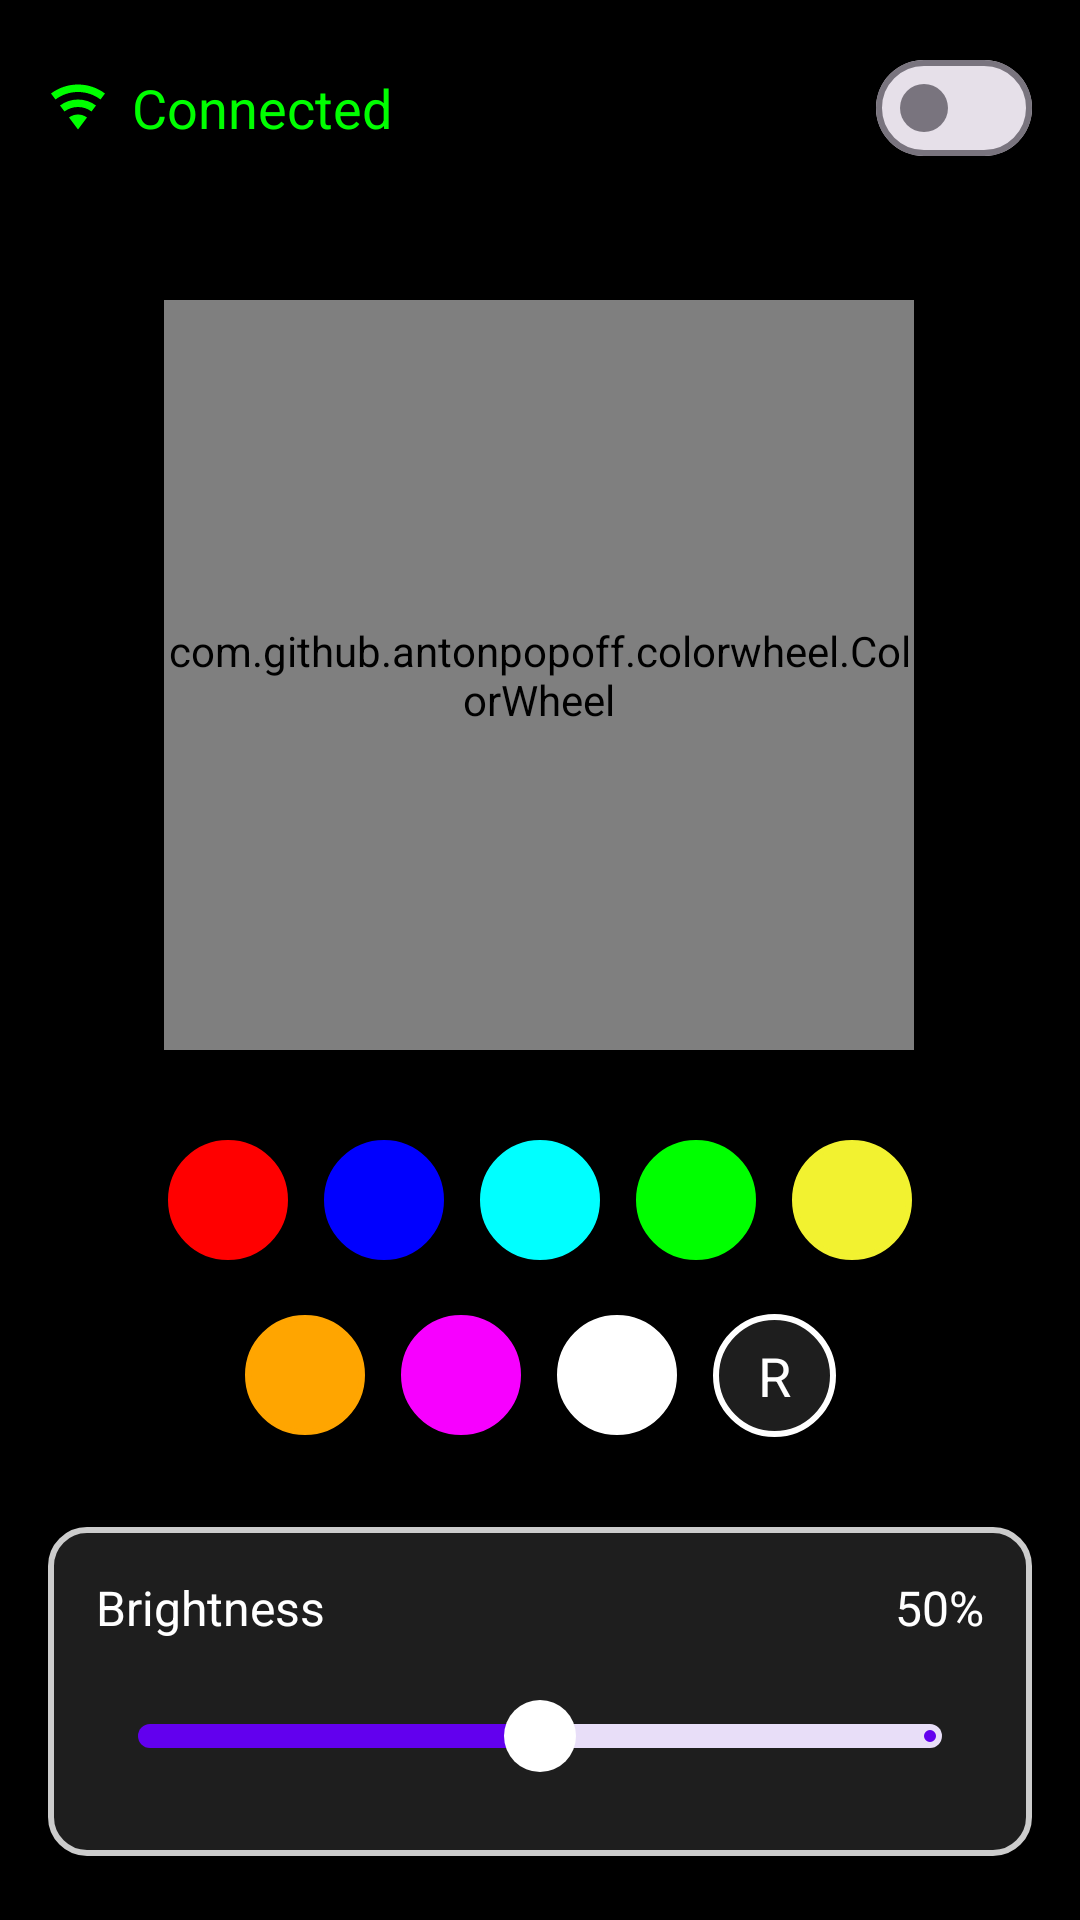

The Android layout XML behind this screen, and the referenced resources:
<!-- AndroidManifest.xml: application theme Base.Theme.Ws2812_controller -->
<!-- res/layout/fragment_color.xml -->
<?xml version="1.0" encoding="utf-8"?>
<androidx.constraintlayout.widget.ConstraintLayout xmlns:android="http://schemas.android.com/apk/res/android"
    xmlns:tools="http://schemas.android.com/tools"
    android:layout_width="match_parent"
    android:layout_height="match_parent"
    android:background="@color/black"
    xmlns:app="http://schemas.android.com/apk/res-auto"
    tools:context=".fragment.ColorFragment">

    <LinearLayout
        android:id="@+id/topRow"
        android:layout_width="0dp"
        android:layout_height="wrap_content"
        android:orientation="horizontal"
        android:gravity="center_vertical"
        android:paddingTop="12dp"
        android:paddingStart="16dp"
        android:paddingEnd="16dp"
        app:layout_constraintTop_toTopOf="parent"
        app:layout_constraintStart_toStartOf="parent"
        app:layout_constraintEnd_toEndOf="parent">

        
        <LinearLayout
            android:id="@+id/wifiStatusContainer"
            android:layout_width="wrap_content"
            android:layout_height="wrap_content"
            android:orientation="horizontal"
            android:gravity="center_vertical">

            <ImageView
                android:id="@+id/wifiIcon"
                android:layout_width="20dp"
                android:layout_height="20dp"
                android:src="@drawable/ic_wifi"
                android:layout_marginEnd="8dp"
                app:tint="@color/green" />

            <TextView
                android:id="@+id/wifiStatusText"
                android:layout_width="wrap_content"
                android:layout_height="wrap_content"
                android:text="Connected"

                android:textColor="@color/green"
                android:textSize="18sp" />

        </LinearLayout>

        
        <View
            android:layout_width="0dp"
            android:layout_height="0dp"
            android:layout_weight="1" />

        
        <com.google.android.material.materialswitch.MaterialSwitch
            android:id="@+id/powerSwitch"
            android:layout_width="wrap_content"
            android:layout_height="wrap_content" />

    </LinearLayout>

    

    

    <com.github.antonpopoff.colorwheel.ColorWheel
        android:id="@+id/colorWheel"
        android:layout_width="250dp"
        android:layout_height="250dp"
        android:layout_marginTop="40dp"
        app:layout_constraintEnd_toEndOf="parent"
        app:layout_constraintHorizontal_bias="0.496"
        app:layout_constraintStart_toStartOf="parent"
        app:layout_constraintTop_toBottomOf="@id/topRow" />

    <LinearLayout
        android:id="@+id/colorRow"
        android:layout_width="wrap_content"
        android:layout_height="wrap_content"
        android:orientation="horizontal"
        android:gravity="center"
        android:layout_marginTop="24dp"
        app:layout_constraintTop_toBottomOf="@id/colorWheel"
        app:layout_constraintStart_toStartOf="parent"
        app:layout_constraintEnd_toEndOf="parent">

        <View
            android:id="@+id/colorRed"
            android:layout_width="40dp"
            android:layout_height="40dp"
            android:background="@drawable/circle_button"
            android:backgroundTint="#FF0000"
            android:layout_margin="6dp"
            android:clickable="true"
            android:focusable="true" />

        <View
            android:id="@+id/colorBlue"
            android:layout_width="40dp"
            android:layout_height="40dp"
            android:background="@drawable/circle_button"
            android:backgroundTint="#0000FF"
            android:layout_margin="6dp"
            android:clickable="true"
            android:focusable="true" />

        <View
            android:id="@+id/colorCyan"
            android:layout_width="40dp"
            android:layout_height="40dp"
            android:background="@drawable/circle_button"
            android:backgroundTint="#00FFFF"
            android:layout_margin="6dp"
            android:clickable="true"
            android:focusable="true" />

        <View
            android:id="@+id/colorGreen"
            android:layout_width="40dp"
            android:layout_height="40dp"
            android:background="@drawable/circle_button"
            android:backgroundTint="#00FF00"
            android:layout_margin="6dp"
            android:clickable="true"
            android:focusable="true" />

        <View
            android:id="@+id/colorYellow"
            android:layout_width="40dp"
            android:layout_height="40dp"
            android:background="@drawable/circle_button"
            android:backgroundTint="#F2F230"
            android:layout_margin="6dp"
            android:clickable="true"
            android:focusable="true" />

    </LinearLayout>

    <LinearLayout
        android:id="@+id/colorSecondRow"
        android:layout_width="wrap_content"
        android:layout_height="wrap_content"
        android:orientation="horizontal"
        android:gravity="center"
        android:layout_marginTop="6dp"
        app:layout_constraintTop_toBottomOf="@id/colorRow"
        app:layout_constraintStart_toStartOf="parent"
        app:layout_constraintEnd_toEndOf="parent">

        <View
            android:id="@+id/colorOrange"
            android:layout_width="40dp"
            android:layout_height="40dp"
            android:background="@drawable/circle_button"
            android:backgroundTint="#FFA500"
            android:layout_margin="6dp"
            android:clickable="true"
            android:focusable="true" />

        <View
            android:id="@+id/colorPink"
            android:layout_width="40dp"
            android:layout_height="40dp"
            android:background="@drawable/circle_button"
            android:backgroundTint="#f700ff"
            android:layout_margin="6dp"
            android:clickable="true"
            android:focusable="true" />

        <View
            android:id="@+id/colorWhite"
            android:layout_width="40dp"
            android:layout_height="40dp"
            android:background="@drawable/circle_button_border"
            android:backgroundTint="#FFFFFF"
            android:layout_margin="6dp"
            android:clickable="true"
            android:focusable="true" />


        <TextView
            android:id="@+id/randomColor"
            android:layout_width="41dp"
            android:layout_height="41dp"
            android:background="@drawable/circle_button_random"
            android:text="R"
            android:textColor="@android:color/white"
            android:textSize="18sp"
            android:gravity="center"
            android:layout_margin="6dp"
            android:clickable="true"
            android:focusable="true" />

    </LinearLayout>

    
    <LinearLayout
        android:id="@+id/brightnessContainer"
        android:layout_width="0dp"
        android:layout_height="wrap_content"
        android:orientation="vertical"
        android:background="@drawable/rounded_background"
        android:padding="16dp"
        android:layout_marginStart="16dp"
        android:layout_marginEnd="16dp"
        android:layout_marginTop="24dp"
        app:layout_constraintTop_toBottomOf="@id/colorSecondRow"
        app:layout_constraintStart_toStartOf="parent"
        app:layout_constraintEnd_toEndOf="parent">

        
        <LinearLayout
            android:layout_width="match_parent"
            android:layout_height="wrap_content"
            android:orientation="horizontal">

            <TextView
                android:id="@+id/brightnessLabel"
                android:layout_width="wrap_content"
                android:layout_height="wrap_content"
                android:text="Brightness"
                android:textColor="@android:color/white"
                android:textSize="16sp" />

            <TextView
                android:id="@+id/brightnessPercentage"
                android:layout_width="0dp"
                android:layout_height="wrap_content"
                android:layout_weight="1"
                android:text="50%"
                android:textColor="@android:color/white"
                android:textSize="16sp"
                android:gravity="end" />

        </LinearLayout>

        
        <com.google.android.material.slider.Slider
            android:id="@+id/brightnessSlider"
            android:layout_width="match_parent"
            android:layout_height="wrap_content"
            android:layout_marginTop="8dp"
            android:valueFrom="0.0"
            android:valueTo="100.0"
            android:value="50.0"
            app:trackHeight="8dp"
            app:thumbWidth="24dp"
            app:thumbHeight="24dp"
            app:thumbColor="@color/white"
            app:labelBehavior="gone"/>

    </LinearLayout>

</androidx.constraintlayout.widget.ConstraintLayout>
<!-- resources referenced by this layout -->
<resources>
  <color name="black">#FF000000</color>
  <color name="green">#FF00FF00</color>
  <color name="white">#FFFFFFFF</color>
  <!-- drawable circle_button (drawable) -->
  <?xml version="1.0" encoding="utf-8"?>
  <shape xmlns:android="http://schemas.android.com/apk/res/android"
      android:shape="oval">
      <solid android:color="#FFFFFF" />
      <stroke android:width="2dp" android:color="#FFFFFF" />
  </shape>
  <!-- drawable circle_button_border (drawable) -->
  <?xml version="1.0" encoding="utf-8"?>
  <shape xmlns:android="http://schemas.android.com/apk/res/android"
      android:shape="oval">
      <stroke android:width="2dp" android:color="#CCCCCC" />
  </shape>
  <!-- drawable circle_button_random (drawable) -->
  <?xml version="1.0" encoding="utf-8"?>
  <shape xmlns:android="http://schemas.android.com/apk/res/android"
      android:shape="oval">
  
      
      <solid android:color="@color/dark_gray" />
  
      
      <stroke
          android:width="2dp"
          android:color="@android:color/white" />
  
  </shape>
  <!-- drawable ic_wifi (drawable) -->
  <vector xmlns:android="http://schemas.android.com/apk/res/android"
      android:width="24dp"
      android:height="24dp"
      android:viewportWidth="24"
      android:viewportHeight="24">
    <path
        android:pathData="m12,21l3.6,-4.8c-1,-0.75 -2.25,-1.2 -3.6,-1.2s-2.6,0.45 -3.6,1.2zM12,3C7.95,3 4.21,4.34 1.2,6.6L3,9c2.5,-1.88 5.62,-3 9,-3s6.5,1.12 9,3l1.8,-2.4C19.79,4.34 16.05,3 12,3m0,6c-2.7,0 -5.19,0.89 -7.2,2.4l1.8,2.4C8.1,12.67 9.97,12 12,12s3.9,0.67 5.4,1.8l1.8,-2.4C17.19,9.89 14.7,9 12,9"
        android:fillColor="#fff"/>
  </vector>
  <!-- drawable rounded_background (drawable) -->
  <?xml version="1.0" encoding="utf-8"?>
  <shape xmlns:android="http://schemas.android.com/apk/res/android"
      android:shape="rectangle">
      <solid android:color="@color/dark_gray" />
      <corners android:radius="12dp" />
      <stroke
          android:width="2dp"
          android:color="#CCCCCC" />
  </shape>
  <style name="Base.Theme.Ws2812_controller" parent="Theme.Material3.DayNight">
          
          <item name="colorPrimary">@color/purple_500</item>
          <item name="colorPrimaryVariant">@color/purple_700</item>
          <item name="colorOnPrimary">@color/white</item>
  
          
          <item name="colorSecondary">@color/teal_200</item>
          <item name="colorSecondaryVariant">@color/teal_700</item>
          <item name="colorOnSecondary">@color/black</item>
  
          
          <item name="android:statusBarColor">?attr/colorPrimaryVariant</item>
      </style>
  <color name="dark_gray">#1E1E1E</color>
  <color name="purple_500">#FF6200EE</color>
  <color name="purple_700">#FF3700B3</color>
  <color name="teal_200">#FF03DAC5</color>
  <color name="teal_700">#FF018786</color>
</resources>
